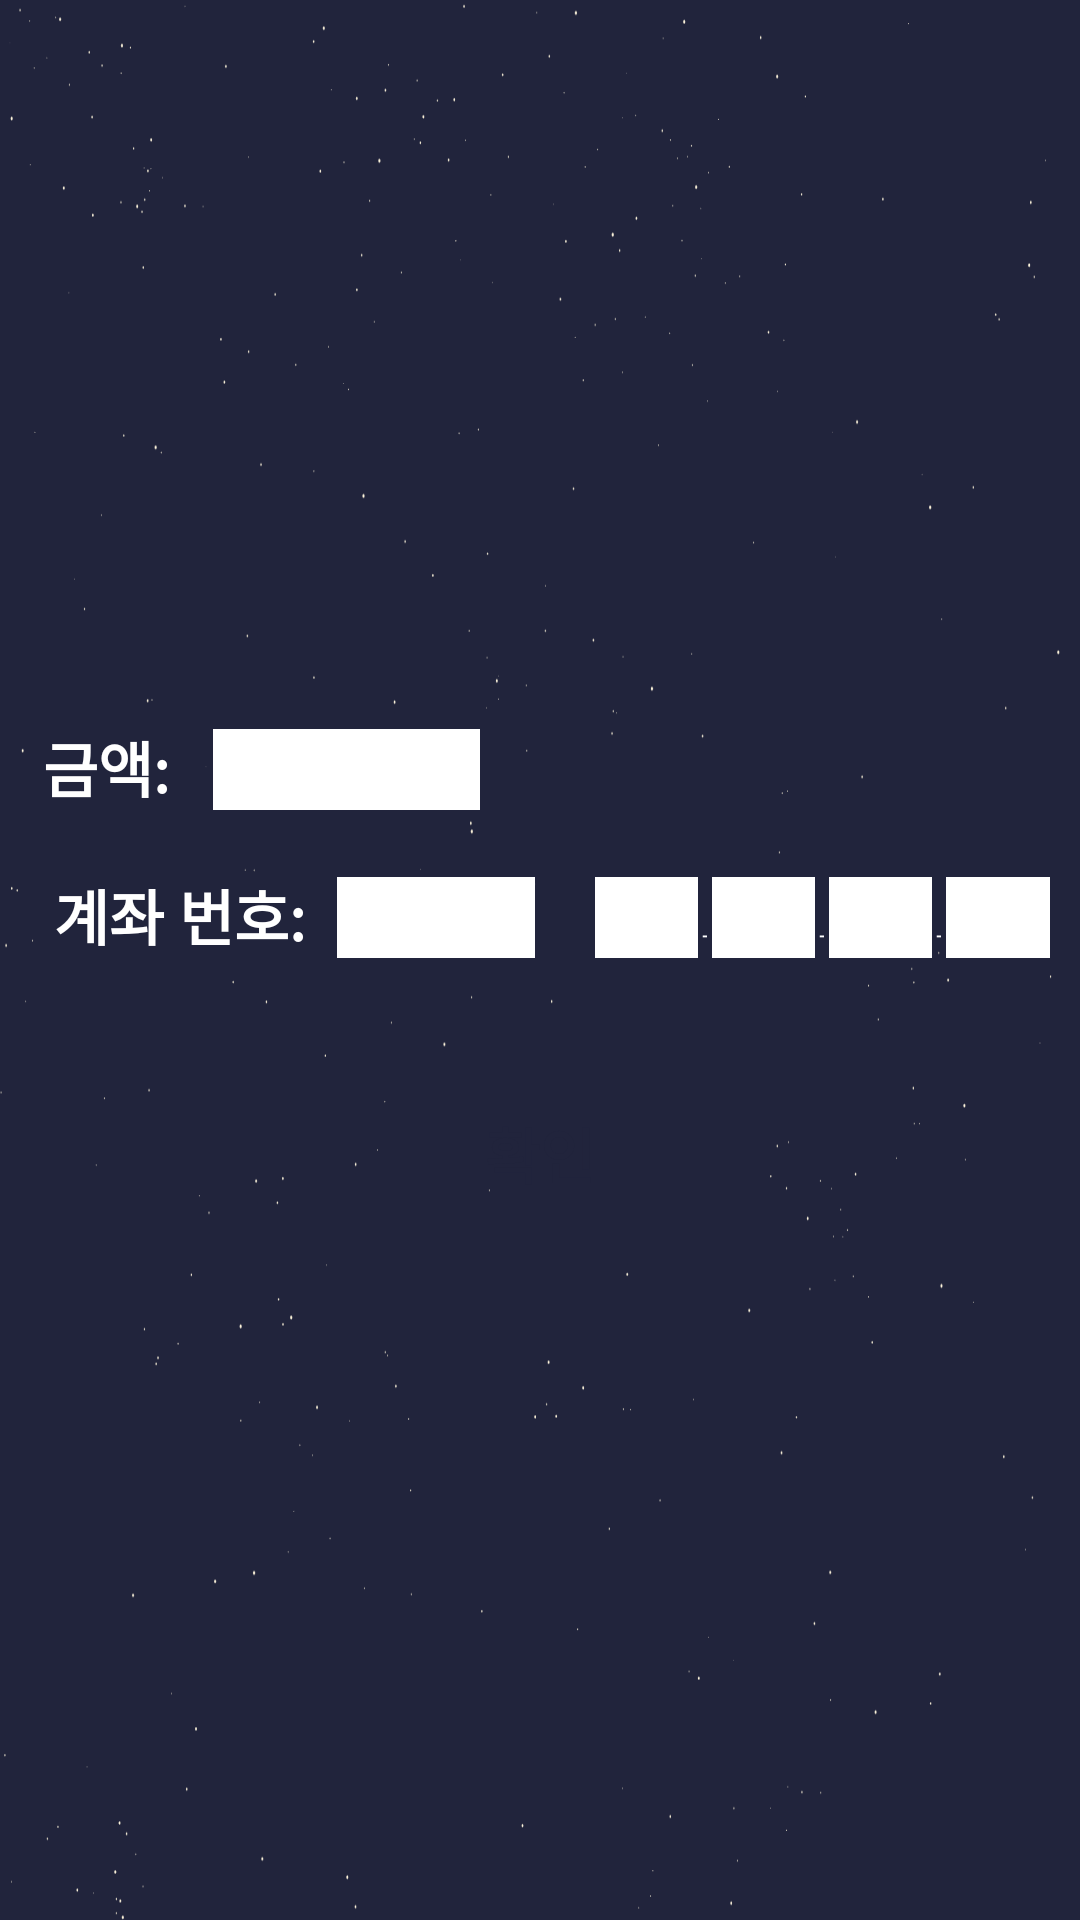

Android layout source for this screen:
<!-- AndroidManifest.xml: application theme Theme.DT -->
<!-- res/layout/activity_setdonate.xml -->
<?xml version="1.0" encoding="utf-8"?>
<androidx.constraintlayout.widget.ConstraintLayout xmlns:android="http://schemas.android.com/apk/res/android"
    xmlns:app="http://schemas.android.com/apk/res-auto"
    xmlns:tools="http://schemas.android.com/tools"
    android:layout_width="match_parent"
    android:layout_height="match_parent"
    android:saveEnabled="true"
    tools:context=".SetdonateActivity">

    

    <LinearLayout
        android:id="@+id/linearLayout2"
        android:layout_width="match_parent"
        android:layout_height="match_parent"
        android:background="@drawable/illust4"
        android:gravity = "center"
        android:orientation="vertical">

        <LinearLayout
            android:layout_width="match_parent"
            android:layout_height="wrap_content"
            android:orientation="horizontal">

            <TextView
                android:id="@+id/textView2"
                android:layout_width="wrap_content"
                android:layout_height="wrap_content"
                android:layout_weight="0.1"
                android:layout_marginStart = "10sp"
                android:text="금액:  "
                android:textColor = "#FFFFFF"
                android:textSize="20sp"
                android:textStyle="bold"
                android:gravity = "center"/>

            <EditText
                android:id="@+id/textView13"
                android:layout_width="wrap_content"
                android:layout_height="wrap_content"
                android:layout_weight="1"
                android:layout_marginEnd = "200sp"
                android:background = "#FFFFFF"
                android:textColor = "#000000"
                android:textSize="20sp"
                android:textStyle="bold"
                android:gravity = "center"
                />

        </LinearLayout>

        <LinearLayout
            android:layout_width="match_parent"
            android:layout_height="wrap_content"
            android:orientation="horizontal">

            <TextView
                android:id="@+id/textView1"
                android:layout_width="60dp"
                android:layout_height="wrap_content"
                android:layout_marginStart="18sp"
                android:layout_marginTop="20sp"
                android:layout_weight="0.5"
                android:gravity="left"
                android:text="계좌 번호: "
                android:textColor="#FFFFFF"
                android:textSize="20sp"
                android:textStyle="bold" />

            <EditText
                android:id="@+id/textView21"
                android:layout_width="49dp"
                android:layout_height="wrap_content"
                android:layout_marginTop="20sp"
                android:layout_marginEnd = "20sp"
                android:layout_weight="0.25"
                android:background="#FFFFFF"
                android:gravity="center"
                android:textColor="#000000"
                android:textSize="20sp"
                android:textStyle="bold" />

            <EditText
                android:id="@+id/textView12"
                android:layout_width="wrap_content"
                android:layout_height="wrap_content"
                android:layout_marginTop="20sp"
                android:layout_weight="0.5"
                android:background="#FFFFFF"
                android:gravity="center"
                android:textColor="#000000"
                android:textSize="20sp"
                android:textStyle="bold" />

            <TextView
                android:layout_width="wrap_content"
                android:layout_height="wrap_content"
                android:layout_marginTop = "20sp"
                android:text = " - "
                android:textColor = "#FFFFFF"
                android:textStyle = "bold"
                />

            <EditText
                android:id="@+id/textView16"
                android:layout_width="wrap_content"
                android:layout_height="wrap_content"
                android:layout_marginTop="20sp"
                android:layout_weight="0.5"
                android:background="#FFFFFF"
                android:gravity="center"
                android:textColor="#000000"
                android:textSize="20sp"
                android:textStyle="bold" />

            <TextView
                android:layout_width="wrap_content"
                android:layout_height="wrap_content"
                android:layout_marginTop = "20sp"
                android:text = " - "
                android:textColor = "#FFFFFF"
                android:textStyle = "bold"
                />

            <EditText
                android:id="@+id/textView14"
                android:layout_width="wrap_content"
                android:layout_height="wrap_content"
                android:layout_marginTop="20sp"
                android:layout_weight="0.5"
                android:background="#FFFFFF"
                android:gravity="center"
                android:textColor="#000000"
                android:textSize="20sp"
                android:textStyle="bold" />

            <TextView
                android:layout_width="wrap_content"
                android:layout_height="wrap_content"
                android:layout_marginTop = "20sp"
                android:text = " - "
                android:textColor = "#FFFFFF"
                android:textStyle = "bold"
                />

            <EditText
                android:id="@+id/textView15"
                android:layout_width="wrap_content"
                android:layout_height="wrap_content"
                android:layout_marginTop="20sp"
                android:layout_marginEnd="10sp"
                android:layout_weight="0.5"
                android:background="#FFFFFF"
                android:gravity="center"
                android:textColor="#000000"
                android:textSize="20sp"
                android:textStyle="bold" />

        </LinearLayout>

        <Button
            android:id="@+id/button"
            android:layout_width="wrap_content"
            android:layout_height="wrap_content"
            android:layout_marginTop = "50sp"
            android:backgroundTint="#FFFFFF"
            android:text="확인"
            android:textAllCaps="false"
            android:textColor="#21243C"
            android:textSize="20sp"
            android:textStyle="bold"
            app:layout_constraintBottom_toBottomOf="parent"
            app:layout_constraintEnd_toEndOf="parent"
            app:layout_constraintStart_toStartOf="parent"
            app:layout_constraintTop_toTopOf="parent" />

    </LinearLayout>

</androidx.constraintlayout.widget.ConstraintLayout>
<!-- resources referenced by this layout -->
<resources>
  <!-- drawable illust4: png bitmap (drawable-v24, 45852 bytes) -->
</resources>
